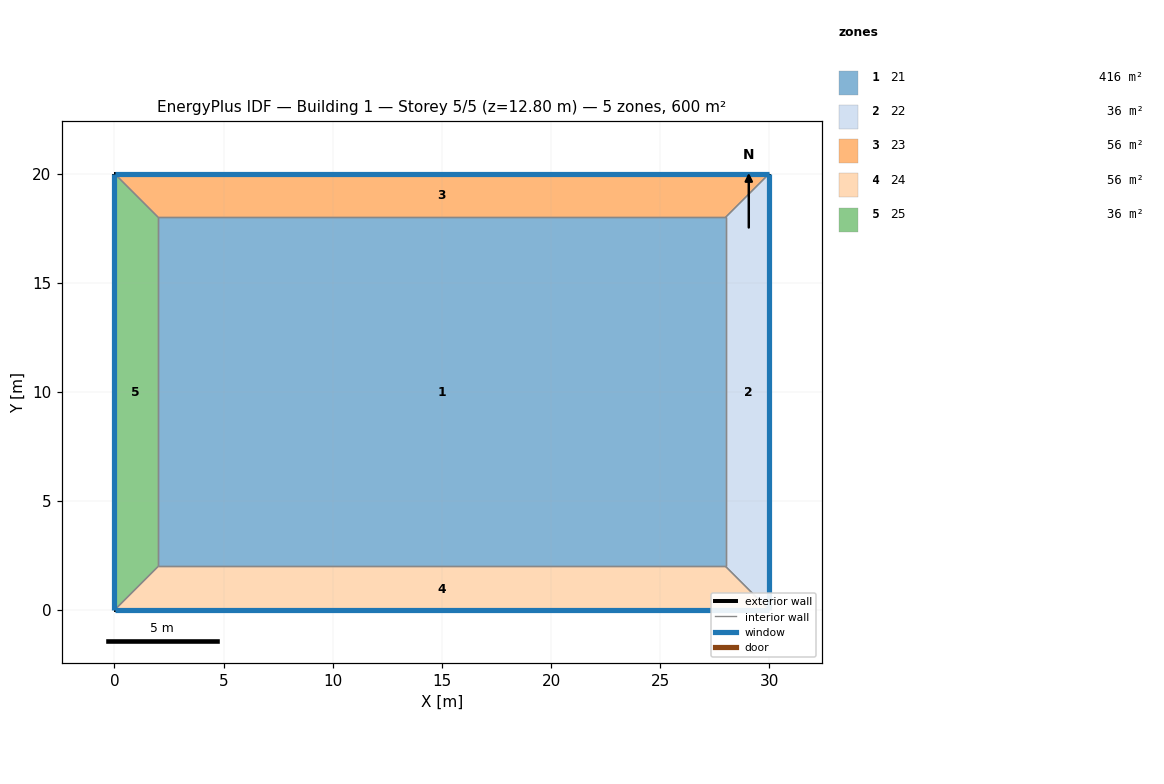
=== STOREY PLAN SPEC (per zone: floor XY polygon, exterior-wall plan segments, windows/doors) ===
zone 1: 21  (416.0 m²)
  floor: (2.00, 2.00) (2.00, 18.00) (28.00, 18.00) (28.00, 2.00)
  interior walls: 4
zone 2: 22  (36.0 m²)
  floor: (28.00, 2.00) (28.00, 18.00) (30.00, 20.00) (30.00, 0.00)
  exterior wall: (30.00, 20.00) – (30.00, 0.00)  [20.0 m]
    window: (30.00, 0.01) – (30.00, 19.99)  [24.4 m²]
  interior walls: 3
zone 3: 23  (56.0 m²)
  floor: (2.00, 18.00) (0.00, 20.00) (30.00, 20.00) (28.00, 18.00)
  exterior wall: (0.00, 20.00) – (30.00, 20.00)  [30.0 m]
    window: (29.99, 20.00) – (0.01, 20.00)  [36.6 m²]
  interior walls: 3
zone 4: 24  (56.0 m²)
  floor: (28.00, 2.00) (30.00, 0.00) (0.00, 0.00) (2.00, 2.00)
  exterior wall: (30.00, 0.00) – (0.00, 0.00)  [30.0 m]
    window: (0.01, 0.00) – (29.99, 0.00)  [36.6 m²]
  interior walls: 3
zone 5: 25  (36.0 m²)
  floor: (0.00, 20.00) (2.00, 18.00) (2.00, 2.00) (0.00, 0.00)
  exterior wall: (0.00, 0.00) – (0.00, 20.00)  [20.0 m]
    window: (0.00, 19.99) – (0.00, 0.01)  [24.4 m²]
  interior walls: 3

=== DERIVED (storey summary) ===
Building: Building 1
Storey: 5 of 5  (floor level z = 12.80 m)
Storey gross floor area: 600.0 m²
Zones on this storey: 5
  - 21: floor 416.0 m²
  - 22: floor 36.0 m²; exterior wall 20.0 m (64.0 m²); 1 window(s) 24.4 m²; WWR 38.1%
  - 23: floor 56.0 m²; exterior wall 30.0 m (96.0 m²); 1 window(s) 36.6 m²; WWR 38.1%
  - 24: floor 56.0 m²; exterior wall 30.0 m (96.0 m²); 1 window(s) 36.6 m²; WWR 38.1%
  - 25: floor 36.0 m²; exterior wall 20.0 m (64.0 m²); 1 window(s) 24.4 m²; WWR 38.1%
Zone adjacency (shared interzone walls):
  - 21 ↔ 22
  - 21 ↔ 23
  - 21 ↔ 24
  - 21 ↔ 25
  - 22 ↔ 23
  - 22 ↔ 24
  - 23 ↔ 25
  - 24 ↔ 25